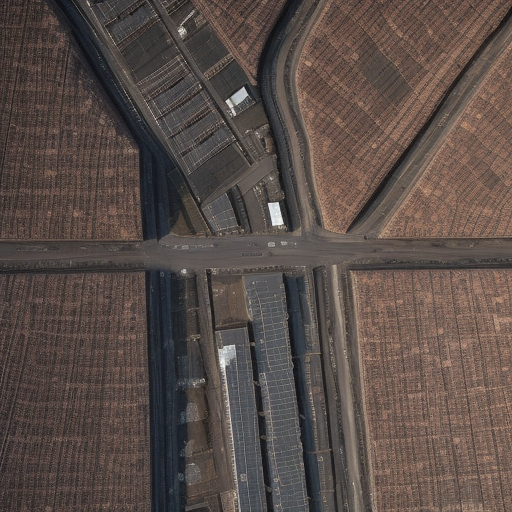
Generation parameters embedded in this image by AUTOMATIC1111 Stable Diffusion web UI or a fork of it (Forge, ...) (PNG 'parameters' text chunk):
Top-down drone satellite view, urban landscape, like google map satellite images, urban landscape, realistic, cinematic lighting, day, atmospheric perspective, immersive
Negative prompt: circular city
Steps: 20, Sampler: Euler a, CFG scale: 7, Seed: 1625015502, Size: 512x512, Model hash: d7fc69397d, Model: realisticVisionV50_v50VAE, Version: v1.5.1